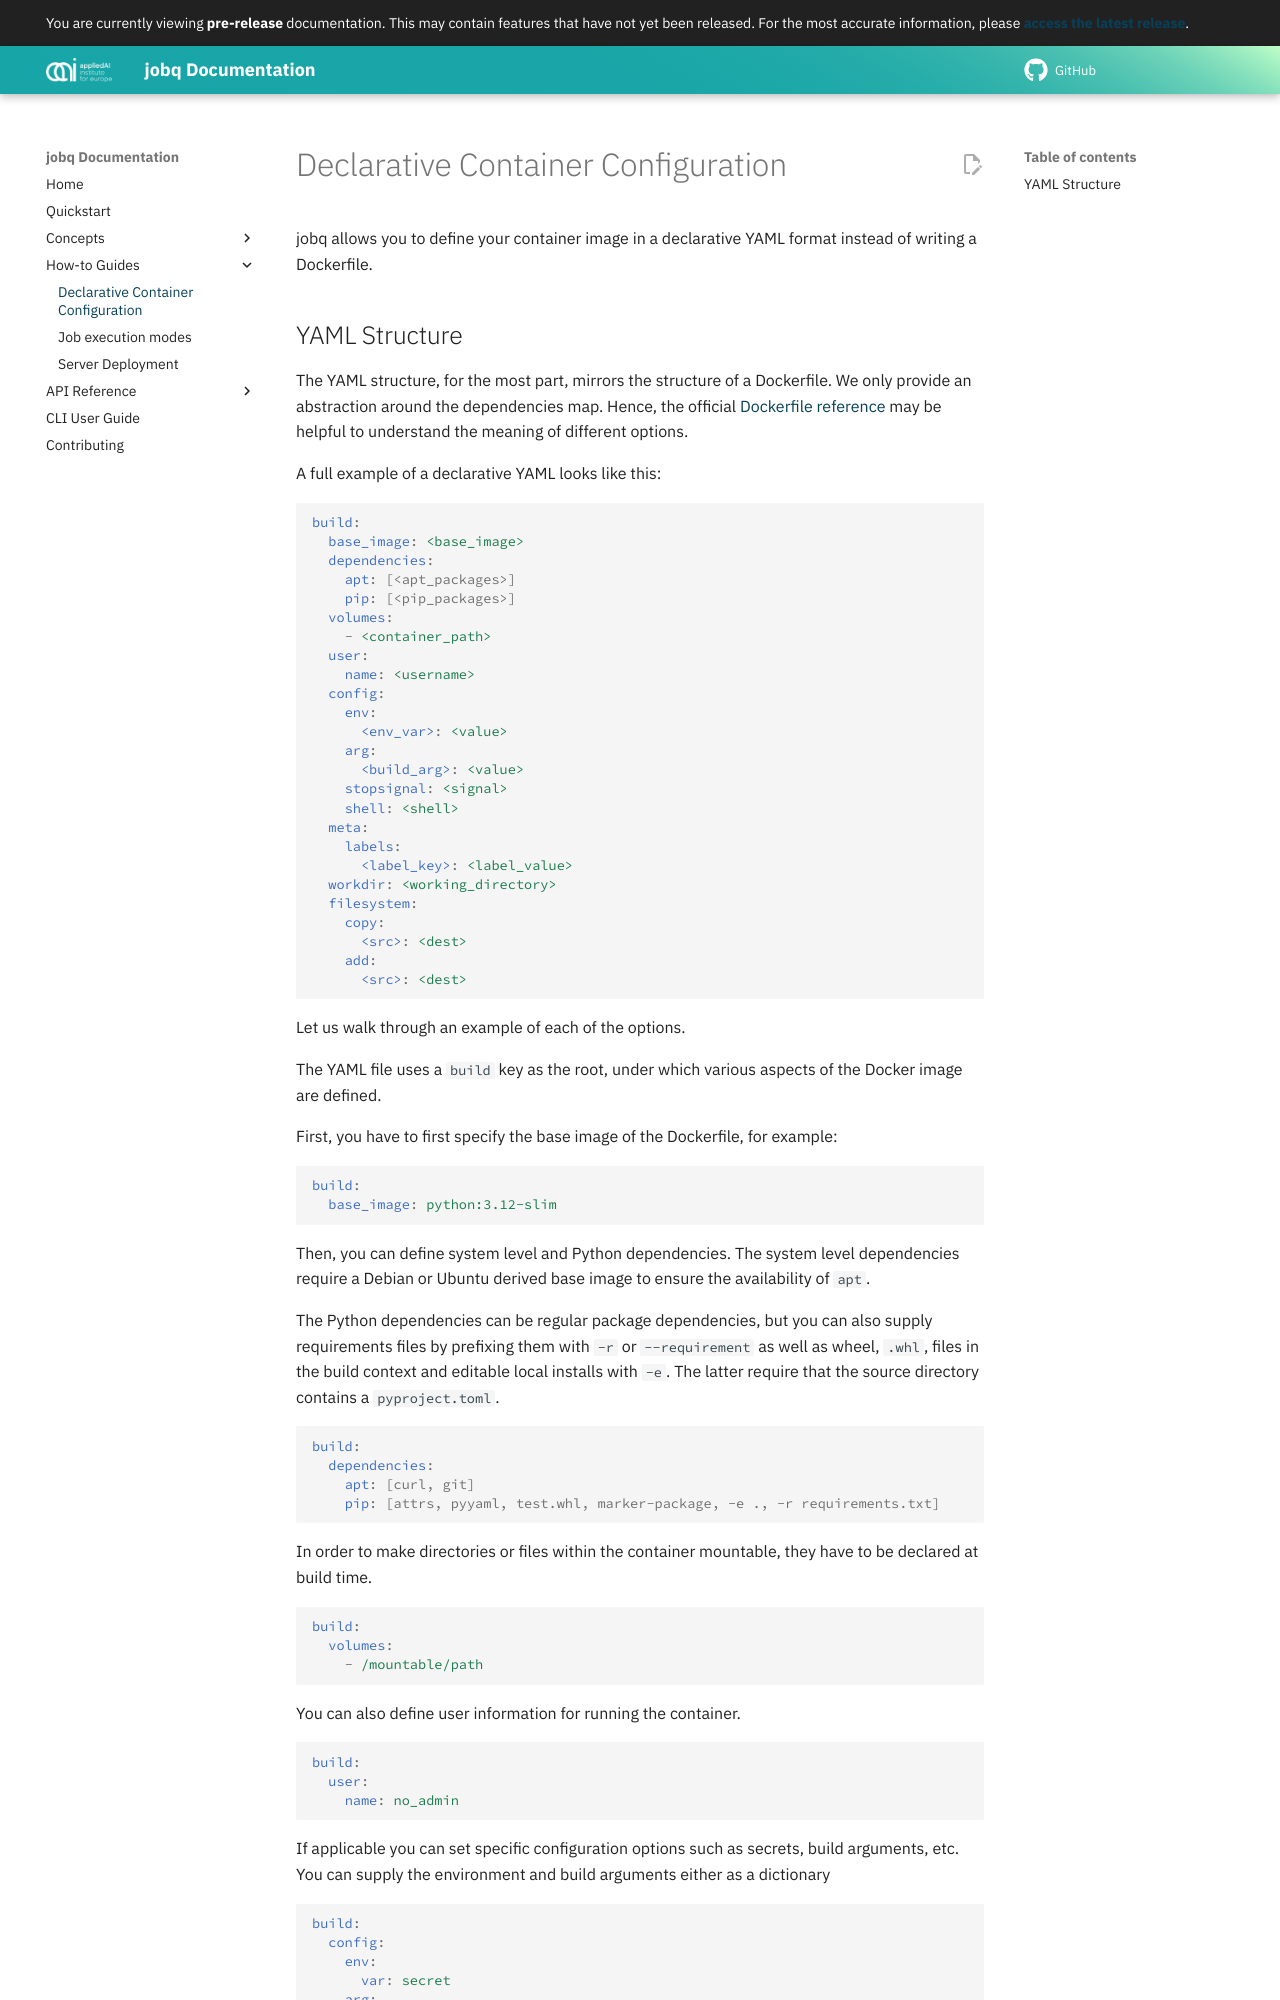

repository: aai-institute/jobq · page: development/guide/declarative_containers/index.html · generator: mkdocs

# Declarative Container Configuration

jobq allows you to define your container image in a declarative YAML format instead of writing a Dockerfile.

## YAML Structure

The YAML structure, for the most part, mirrors the structure of a Dockerfile.
We only provide an abstraction around the dependencies map.
Hence, the official [Dockerfile reference](https://docs.docker.com/reference/dockerfile/) may be helpful to understand the meaning of different options. 

A full example of a declarative YAML looks like this:
```yaml
build:
  base_image: <base_image>
  dependencies:
    apt: [<apt_packages>]
    pip: [<pip_packages>]
  volumes:
    - <container_path>
  user:
    name: <username>
  config:
    env:
      <env_var>: <value>
    arg:
      <build_arg>: <value>
    stopsignal: <signal>
    shell: <shell>
  meta:
    labels:
      <label_key>: <label_value>
  workdir: <working_directory>
  filesystem:
    copy:
      <src>: <dest>
    add:
      <src>: <dest>
```
Let us walk through an example of each of the options.

The YAML file uses a `build` key as the root, under which various aspects of the Docker image are defined.

First, you have to first specify the base image of the Dockerfile, for example:

```yaml
build:
  base_image: python:3.12-slim
```

Then, you can define system level and Python dependencies.
The system level dependencies require a Debian or Ubuntu derived base image to ensure the availability of `apt`.

The Python dependencies can be regular package dependencies, but you can also supply requirements files by prefixing them with `-r` or `--requirement` as well as wheel, `.whl`, files in the build context and editable local installs with `-e`.
The latter require that the source directory contains a `pyproject.toml`.


```yaml
build:
  dependencies:
    apt: [curl, git]
    pip: [attrs, pyyaml, test.whl, marker-package, -e ., -r requirements.txt]
```
In order to make directories or files within the container mountable, they have to be declared at build time.
